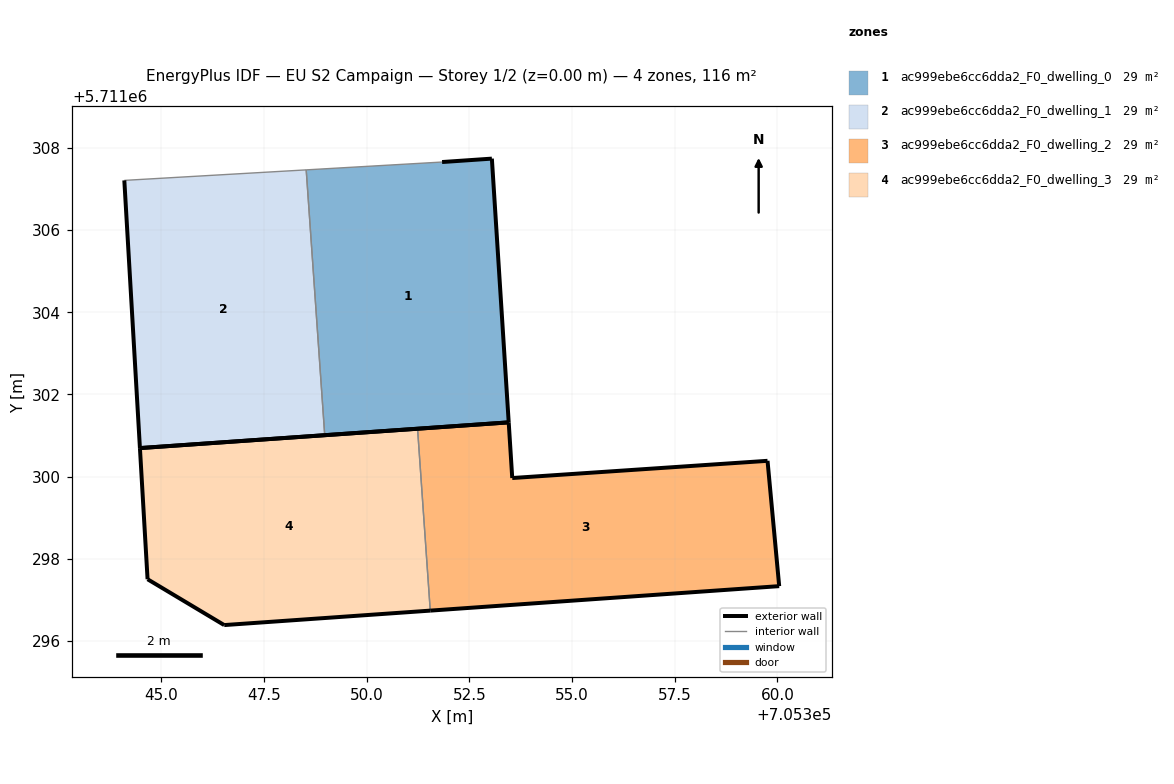
=== STOREY PLAN SPEC (per zone: floor XY polygon, exterior-wall plan segments, windows/doors) ===
zone 1: ac999ebe6cc6dda2_F0_dwelling_0  (29.1 m²)
  floor: (705353.46, 5711301.32) (705353.05, 5711307.74) (705351.84, 5711307.66) (705348.53, 5711307.46) (705348.98, 5711301.01)
  exterior wall: (705351.84, 5711307.66) – (705353.05, 5711307.74)  [1.2 m]
  exterior wall: (705353.05, 5711307.74) – (705353.46, 5711301.32)  [6.4 m]
  exterior wall: (705353.46, 5711301.32) – (705348.98, 5711301.01)  [4.5 m]
  interior walls: 2
zone 2: ac999ebe6cc6dda2_F0_dwelling_1  (29.1 m²)
  floor: (705348.98, 5711301.01) (705348.53, 5711307.46) (705344.10, 5711307.21) (705344.48, 5711300.69)
  exterior wall: (705348.98, 5711301.01) – (705344.48, 5711300.69)  [4.5 m]
  exterior wall: (705344.48, 5711300.69) – (705344.10, 5711307.21)  [6.5 m]
  interior walls: 2
zone 3: ac999ebe6cc6dda2_F0_dwelling_2  (29.1 m²)
  floor: (705360.04, 5711297.33) (705359.76, 5711300.38) (705353.54, 5711299.96) (705353.46, 5711301.32) (705351.24, 5711301.16) (705351.55, 5711296.74)
  exterior wall: (705351.24, 5711301.16) – (705353.46, 5711301.32)  [2.2 m]
  exterior wall: (705353.46, 5711301.32) – (705353.54, 5711299.96)  [1.4 m]
  exterior wall: (705353.54, 5711299.96) – (705359.76, 5711300.38)  [6.2 m]
  exterior wall: (705359.76, 5711300.38) – (705360.04, 5711297.33)  [3.1 m]
  exterior wall: (705360.04, 5711297.33) – (705351.55, 5711296.74)  [8.5 m]
  interior walls: 1
zone 4: ac999ebe6cc6dda2_F0_dwelling_3  (29.1 m²)
  floor: (705351.55, 5711296.74) (705351.24, 5711301.16) (705344.48, 5711300.69) (705344.67, 5711297.50) (705346.53, 5711296.38)
  exterior wall: (705344.48, 5711300.69) – (705351.24, 5711301.16)  [6.8 m]
  exterior wall: (705351.55, 5711296.74) – (705346.53, 5711296.38)  [5.0 m]
  exterior wall: (705346.53, 5711296.38) – (705344.67, 5711297.50)  [2.2 m]
  exterior wall: (705344.67, 5711297.50) – (705344.48, 5711300.69)  [3.2 m]
  interior walls: 1

=== DERIVED (storey summary) ===
Building: EU S2 Campaign
Storey: 1 of 2  (floor level z = 0.00 m)
Storey gross floor area: 116.3 m²
Zones on this storey: 4
  - ac999ebe6cc6dda2_F0_dwelling_0: floor 29.1 m²; exterior wall 12.1 m (36.4 m²); WWR 0.0%
  - ac999ebe6cc6dda2_F0_dwelling_1: floor 29.1 m²; exterior wall 11.0 m (33.1 m²); WWR 0.0%
  - ac999ebe6cc6dda2_F0_dwelling_2: floor 29.1 m²; exterior wall 21.4 m (64.2 m²); WWR 0.0%
  - ac999ebe6cc6dda2_F0_dwelling_3: floor 29.1 m²; exterior wall 17.2 m (51.5 m²); WWR 0.0%
Zone adjacency (shared interzone walls):
  - ac999ebe6cc6dda2_F0_dwelling_0 ↔ ac999ebe6cc6dda2_F0_dwelling_1
  - ac999ebe6cc6dda2_F0_dwelling_2 ↔ ac999ebe6cc6dda2_F0_dwelling_3